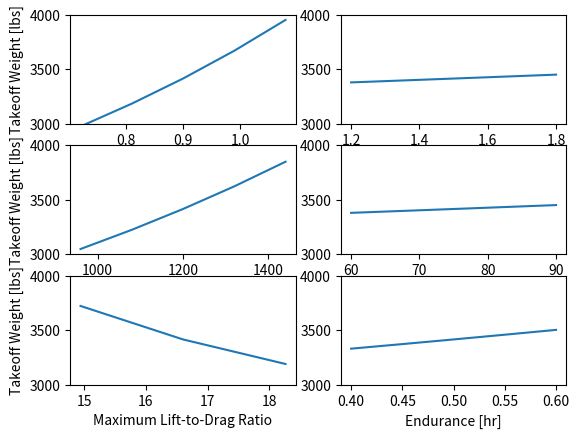

Generate this figure with matplotlib:
import numpy as np
import math
import matplotlib.pyplot as plt


# TODO: check units for....basically everything
# TODO: also, check equations and see what the proper equation for supersonic flight is...I just kinda guesseed
def takeoffWeight(SFC_subsonic, SFC_supersonic, R_subsonic, R_supersonic, L2D_max, E):
    # SFC values in 1/hr units
    # L2D is unitless
    # ranges are in mi
    # endurance is in hr
    # ~~~~~~~~~~~~~~~~~~~~~~~~~~
    # guess W_0
    W_guess = 7165  # in lbs from the Talon T-38
    W_old = W_guess
    # initial error so that the while loop runs (start error greater than 0.01, or 1%)
    error = 1
    # array to hold all the calculated takeoff weights -> show improvement over iterations
    weights_calc = [W_guess]

    # ~~~~~~~~~~~~~~~~~~~~~~~~~~
    # basic parameters:
    # SUBSONIC:
    # subsonic cruise velocity
    V_c = 600  # mph
    # max lift to drag ratio
    # cruise lift to drag ratio
    L2D_cruise = 0.866 * L2D_max
    L2D_loiter = L2D_max

    # SUPERSONIC:
    # supersonic cruise velocity
    cruise = 50000  # ft
    ceiling = 55000  # ft
    Temp_cruise = 390  # degrees R
    M_super = 1.25  # Supersonic Mach No.
    gamma = 1.4
    gas_constant = 287  # J/kgK
    V_super = (M_super * np.sqrt(gamma * gas_constant * (Temp_cruise * 0.556))) * 3.28
    # converted temp to K, calculated m/s, multiplied by 3.28 to get
    L2D_super = 0.5 * L2D_max  # double check formula

    # ~~~~~~~~~~~~~~~~~~~~~~~~~~
    # fuel fraction:
    # taxi and take-off
    frac_taxi = 0.97
    # climb
    frac_climb = 0.985
    # subsonic cruise
    frac_subsonic = math.exp(-R_subsonic * SFC_subsonic / (V_c * L2D_cruise))
    # supersonic cruise
    frac_supersonic = math.exp(-R_supersonic * SFC_supersonic / (V_super * L2D_super))
    # loiter
    frac_loiter = math.exp(-E * SFC_subsonic / L2D_max)
    # landing
    frac_landing = 0.995
    fuel_fraction = (
        1
        - frac_taxi
        * frac_climb
        * frac_subsonic
        * frac_supersonic
        * frac_loiter
        * frac_landing
    )

    # ~~~~~~~~~~~~~~~~~~~~~~~~~~
    # crew and payload weight
    W_crew = 175 * 2
    W_payload = 0

    # ~~~~~~~~~~~~~~~~~~~~~~~~~~
    # empty weight ratio
    def weight_ratio(takeoff_weight):
        A = 1.59
        C = -0.10
        empty_weight_ratio = A * takeoff_weight**C
        return empty_weight_ratio

    # ~~~~~~~~~~~~~~~~~~~~~~~~~~
    while error > 0.01:
        W_new = (W_crew + W_payload) / (1 - fuel_fraction - weight_ratio(W_old))
        error = np.abs(W_new - W_old)
        weights_calc.append(W_new)
        W_old = W_new

    # ~~~~~~~~~~~~~~~~~~~~~~~~~~
    # return the final calculated weight
    return weights_calc[-1]


# basic_specs:
parameters_dictionary = {
    "SFC_subsonic": 0.9,
    "SFC_supersonic": 1.5,
    "R_subsonic": 1200,
    "R_supersonic": 75,
    "L2D_max": 16.6,
    "E": 1 / 2,
}
W0_accumiliation = {
    "SFC_subsonic": [],
    "SFC_supersonic": [],
    "R_subsonic": [],
    "R_supersonic": [],
    "L2D_max": [],
    "E": [],
}
study_vals = {
    "SFC_subsonic": [],
    "SFC_supersonic": [],
    "R_subsonic": [],
    "R_supersonic": [],
    "L2D_max": [],
    "E": [],
}

# vary all parameters
parameters = [
    "SFC_subsonic",
    "SFC_supersonic",
    "R_subsonic",
    "R_supersonic",
    "L2D_max",
    "E",
]
for param in parameters:
    W0 = []
    if param != "L2D_max":
        val_range = np.arange(
            0.8 * parameters_dictionary[param],
            1.2 * parameters_dictionary[param] + 0.01,
            parameters_dictionary[param] / 10,
        )
    else:
        val_range = np.arange(
            0.9 * parameters_dictionary[param],
            1.1 * parameters_dictionary[param] + 0.01,
            parameters_dictionary[param] / 10,
        )
    study_vals[param] = val_range

    for val in val_range:
        kwargs = parameters_dictionary.copy()
        kwargs[param] = val
        W0.append(takeoffWeight(**kwargs))
    W0_accumiliation[param] = W0


fig, axs = plt.subplots(3, 2)
counter = 0
labels = [
    "Subsonic SFC [1/hr]",
    "Supersonic SFC [1/hr]",
    "Subsonic Range [mi]",
    "Supersonic Range [mi]",
    "Maximum Lift-to-Drag Ratio",
    "Endurance [hr]",
]
for row in [0, 1, 2]:
    for col in [0, 1]:
        param = parameters[counter]
        x_vals = study_vals[param]
        y_vals = W0_accumiliation[param]
        axs[row, col].plot(x_vals, y_vals)
        axs[row, col].set_xlabel(labels[counter])
        axs[row, col].set_ylim([3000, 4000])
        if col == 0:
            axs[row, col].set_ylabel("Takeoff Weight [lbs]")
        counter = counter + 1
plt.show()
